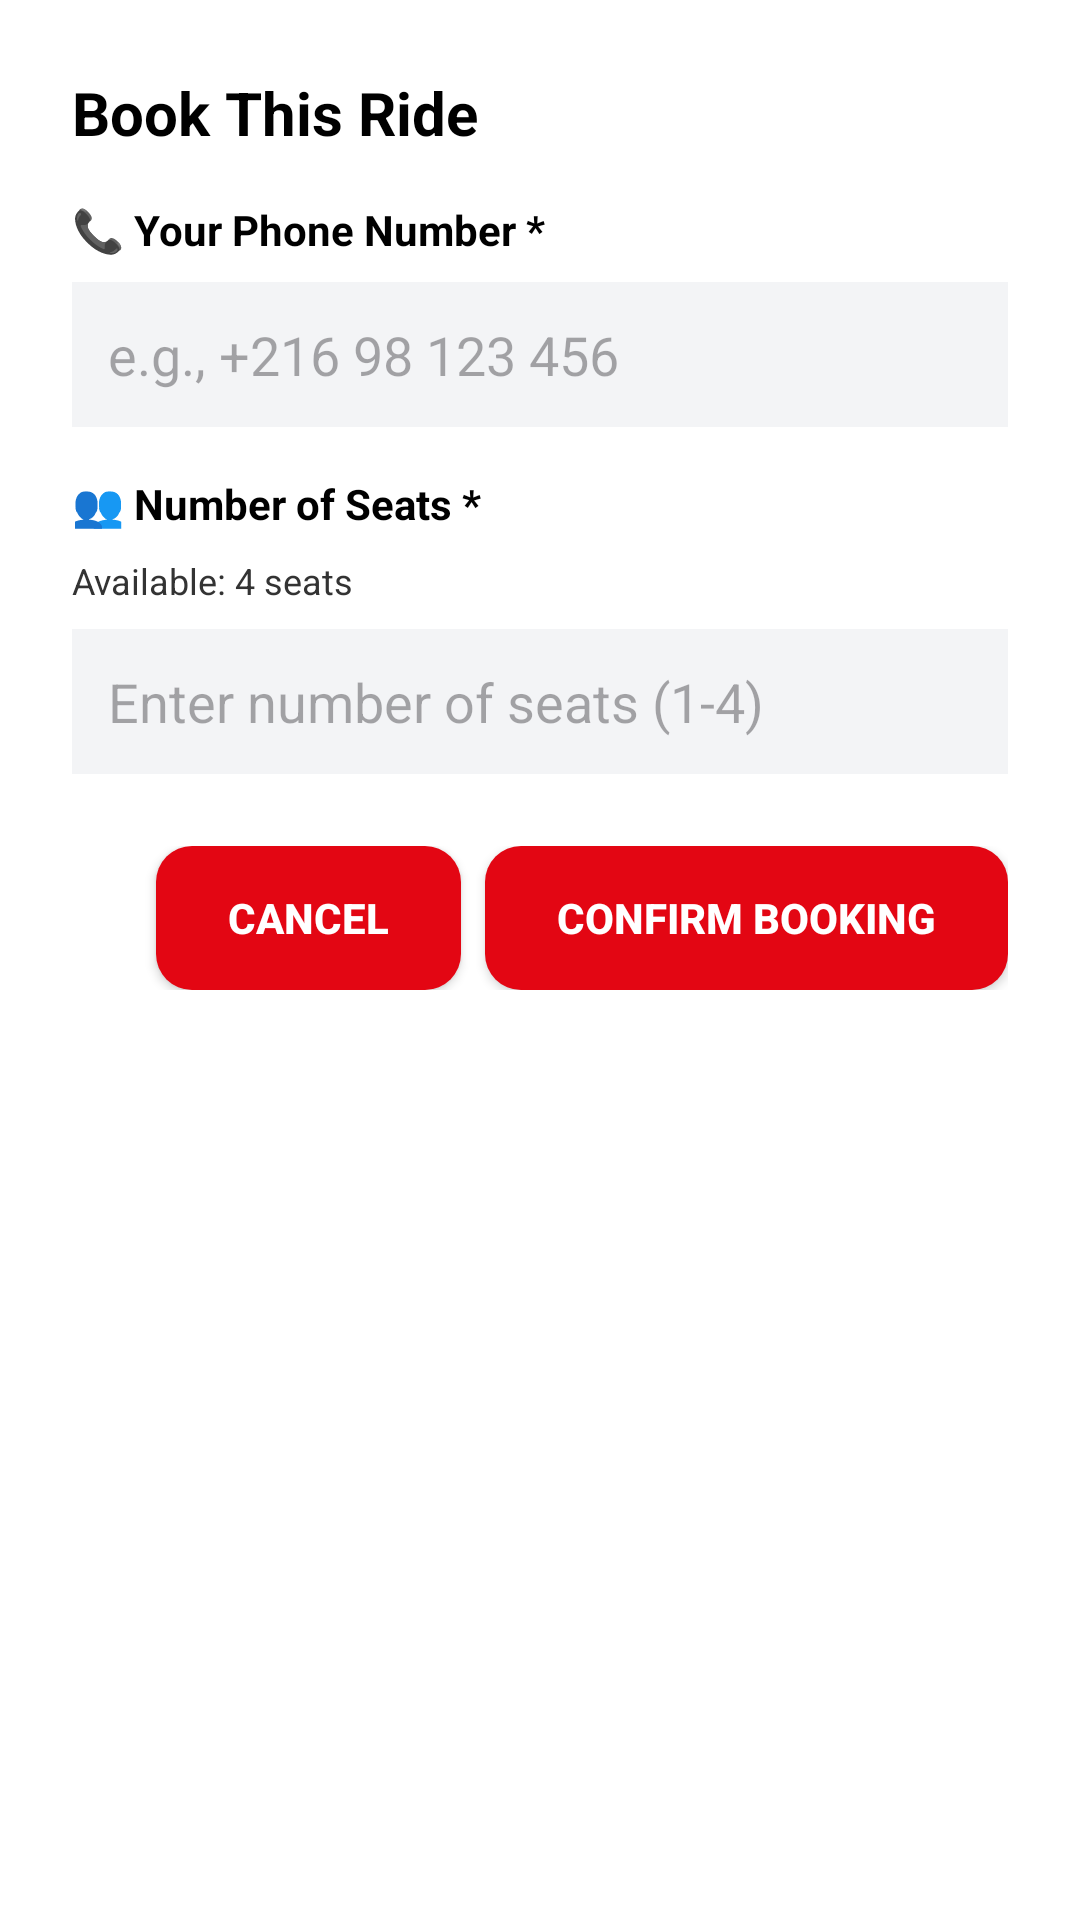

Layout XML and referenced resources for this Android screen:
<!-- AndroidManifest.xml: application theme Theme.CourseManagment -->
<!-- res/layout/dialog_booking.xml -->
<?xml version="1.0" encoding="utf-8"?>
<LinearLayout xmlns:android="http://schemas.android.com/apk/res/android"
    android:layout_width="match_parent"
    android:layout_height="wrap_content"
    android:orientation="vertical"
    android:padding="24dp"
    android:background="@color/white">

    <TextView
        android:id="@+id/tvDialogTitle"
        android:layout_width="wrap_content"
        android:layout_height="wrap_content"
        android:text="Book This Ride"
        android:textSize="20sp"
        android:textStyle="bold"
        android:textColor="@color/black"
        android:layout_marginBottom="16dp" />

    
    <TextView
        android:layout_width="wrap_content"
        android:layout_height="wrap_content"
        android:text="📞 Your Phone Number *"
        android:textSize="14sp"
        android:textStyle="bold"
        android:textColor="@color/black"
        android:layout_marginBottom="8dp" />

    <EditText
        android:id="@+id/etBookingPhone"
        android:layout_width="match_parent"
        android:layout_height="wrap_content"
        android:hint="e.g., +216 98 123 456"
        android:inputType="phone"
        android:background="@color/covoiturage_light_gray_bg"
        android:padding="12dp"
        android:layout_marginBottom="16dp" />

    
    <TextView
        android:layout_width="wrap_content"
        android:layout_height="wrap_content"
        android:text="👥 Number of Seats *"
        android:textSize="14sp"
        android:textStyle="bold"
        android:textColor="@color/black"
        android:layout_marginBottom="8dp" />

    <TextView
        android:id="@+id/tvAvailableSeats"
        android:layout_width="wrap_content"
        android:layout_height="wrap_content"
        android:text="Available: 4 seats"
        android:textSize="12sp"
        android:textColor="@color/covoiturage_dark_gray"
        android:layout_marginBottom="8dp" />

    <EditText
        android:id="@+id/etBookingSeats"
        android:layout_width="match_parent"
        android:layout_height="wrap_content"
        android:hint="Enter number of seats (1-4)"
        android:inputType="number"
        android:background="@color/covoiturage_light_gray_bg"
        android:padding="12dp"
        android:layout_marginBottom="24dp" />

    
    <LinearLayout
        android:layout_width="match_parent"
        android:layout_height="wrap_content"
        android:orientation="horizontal"
        android:gravity="end">

        <Button
            android:id="@+id/btnCancelBooking"
            android:layout_width="wrap_content"
            android:layout_height="wrap_content"
            android:text="Cancel"
            android:textSize="14sp"
            android:textStyle="bold"
            android:textColor="@color/white"
            android:background="@drawable/bg_button_red"
            android:paddingHorizontal="24dp"
            android:paddingVertical="12dp"
            android:layout_marginEnd="8dp" />

        <Button
            android:id="@+id/btnConfirmBooking"
            android:layout_width="wrap_content"
            android:layout_height="wrap_content"
            android:text="Confirm Booking"
            android:textSize="14sp"
            android:textStyle="bold"
            android:textColor="@color/white"
            android:background="@drawable/bg_button_red"
            android:paddingHorizontal="24dp"
            android:paddingVertical="12dp" />
    </LinearLayout>
</LinearLayout>
<!-- resources referenced by this layout -->
<resources>
  <color name="black">#FF000000</color>
  <color name="covoiturage_dark_gray">#333333</color>
  <color name="covoiturage_light_gray_bg">#F3F4F6</color>
  <color name="white">#FFFFFFFF</color>
  <!-- drawable bg_button_red (drawable) -->
  <?xml version="1.0" encoding="utf-8"?>
  <shape xmlns:android="http://schemas.android.com/apk/res/android">
      <solid android:color="@color/covoiturage_red_primary" />
      <corners android:radius="12dp" />
  </shape>
  <style name="Theme.CourseManagment" parent="Base.Theme.CourseManagment" />
  <color name="covoiturage_red_primary">#E30613</color>
  <style name="Base.Theme.CourseManagment" parent="Theme.Material3.DayNight.NoActionBar">
          
          <item name="colorPrimary">@color/covoiturage_red_primary</item>
          <item name="colorPrimaryVariant">@color/covoiturage_red_primary</item>
          <item name="colorOnPrimary">@color/white</item>
      </style>
</resources>
